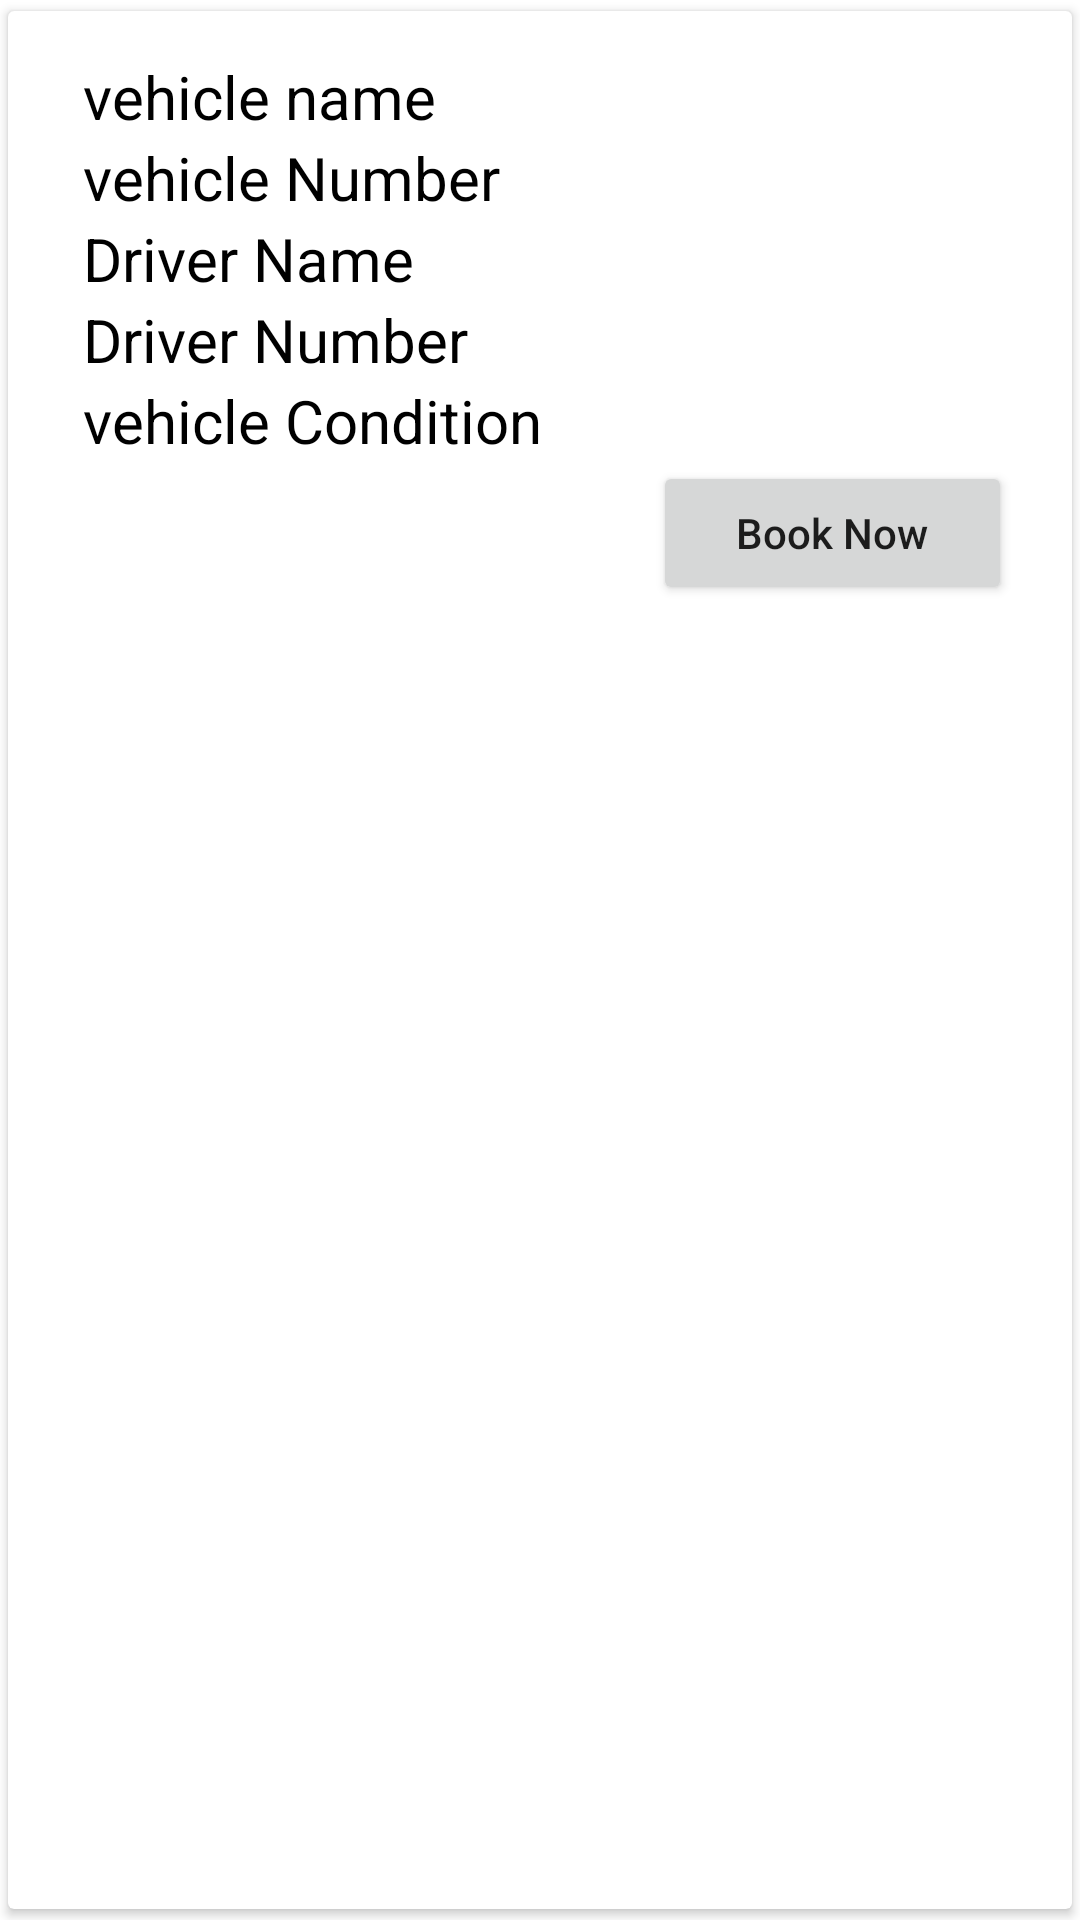

Reconstruct the res/layout file that produces this screen, plus the resources it refers to.
<!-- AndroidManifest.xml: application theme Theme.Taxi_book -->
<!-- res/layout/singlerow.xml -->
<?xml version="1.0" encoding="utf-8"?>

<androidx.cardview.widget.CardView
    xmlns:android="http://schemas.android.com/apk/res/android"
    android:layout_width="match_parent"
    android:layout_height="wrap_content"
    xmlns:app="http://schemas.android.com/apk/res-auto"
    android:elevation="5dp"
    app:cardUseCompatPadding="true">

    <RelativeLayout
        android:layout_width="match_parent"
        android:layout_height="wrap_content"
        android:padding="15dp">

        <TextView
            android:layout_width="match_parent"
            android:layout_height="wrap_content"
            android:id="@+id/nametext"
            android:text="vehicle name"
            android:textSize="20sp"
            android:textColor="#000"
            android:layout_marginLeft="10dp"/>

        <TextView
            android:id="@+id/id"
            android:layout_width="match_parent"
            android:layout_height="wrap_content"
            android:layout_below="@id/nametext"
            android:layout_marginLeft="10dp"
            android:text="vehicle Number"
            android:textColor="#000"
            android:textSize="20sp" />

        <TextView
            android:id="@+id/name"
            android:layout_width="match_parent"
            android:layout_height="wrap_content"
            android:layout_below="@id/id"
            android:layout_marginLeft="10dp"
            android:text="Driver Name"
            android:textColor="#000"
            android:textSize="20sp"/>
        <TextView
            android:id="@+id/number"
            android:layout_width="match_parent"
            android:layout_height="wrap_content"
            android:layout_below="@id/name"
            android:layout_marginLeft="10dp"
            android:text="Driver Number"
            android:textColor="#000"
            android:textSize="20sp" />

        <TextView
            android:id="@+id/condition"
            android:layout_width="match_parent"
            android:layout_height="wrap_content"
            android:layout_below="@id/number"
            android:layout_marginLeft="10dp"
            android:text="vehicle Condition"
            android:textColor="#000"
            android:textSize="20sp" />


        <Button
            android:id="@+id/book"
            android:layout_width="177dp"
            android:layout_height="wrap_content"
            android:layout_below="@id/condition"
            android:layout_marginLeft="200dp"
            android:layout_marginRight="5dp"
            android:gravity="center"
            android:text="Book Now"
            android:textAllCaps="false" />



    </RelativeLayout>



</androidx.cardview.widget.CardView>
<!-- resources referenced by this layout -->
<resources>
  <style name="Theme.Taxi_book" parent="Theme.MaterialComponents.DayNight.NoActionBar">
          
          <item name="colorPrimary">@color/purple_500</item>
          <item name="colorPrimaryVariant">@color/purple_700</item>
          <item name="colorOnPrimary">@color/white</item>
          
          <item name="colorSecondary">@color/teal_200</item>
          <item name="colorSecondaryVariant">@color/teal_700</item>
          <item name="colorOnSecondary">@color/black</item>
          
          <item name="android:statusBarColor" tools:targetApi="l">?attr/colorPrimaryVariant</item>
          
      </style>
  <color name="purple_500">#08716B</color>
  <color name="purple_700">#592DBD</color>
  <color name="white">#FFFFFFFF</color>
  <color name="teal_200">#FF03DAC5</color>
  <color name="teal_700">#FF018786</color>
  <color name="black">#FF000000</color>
</resources>
